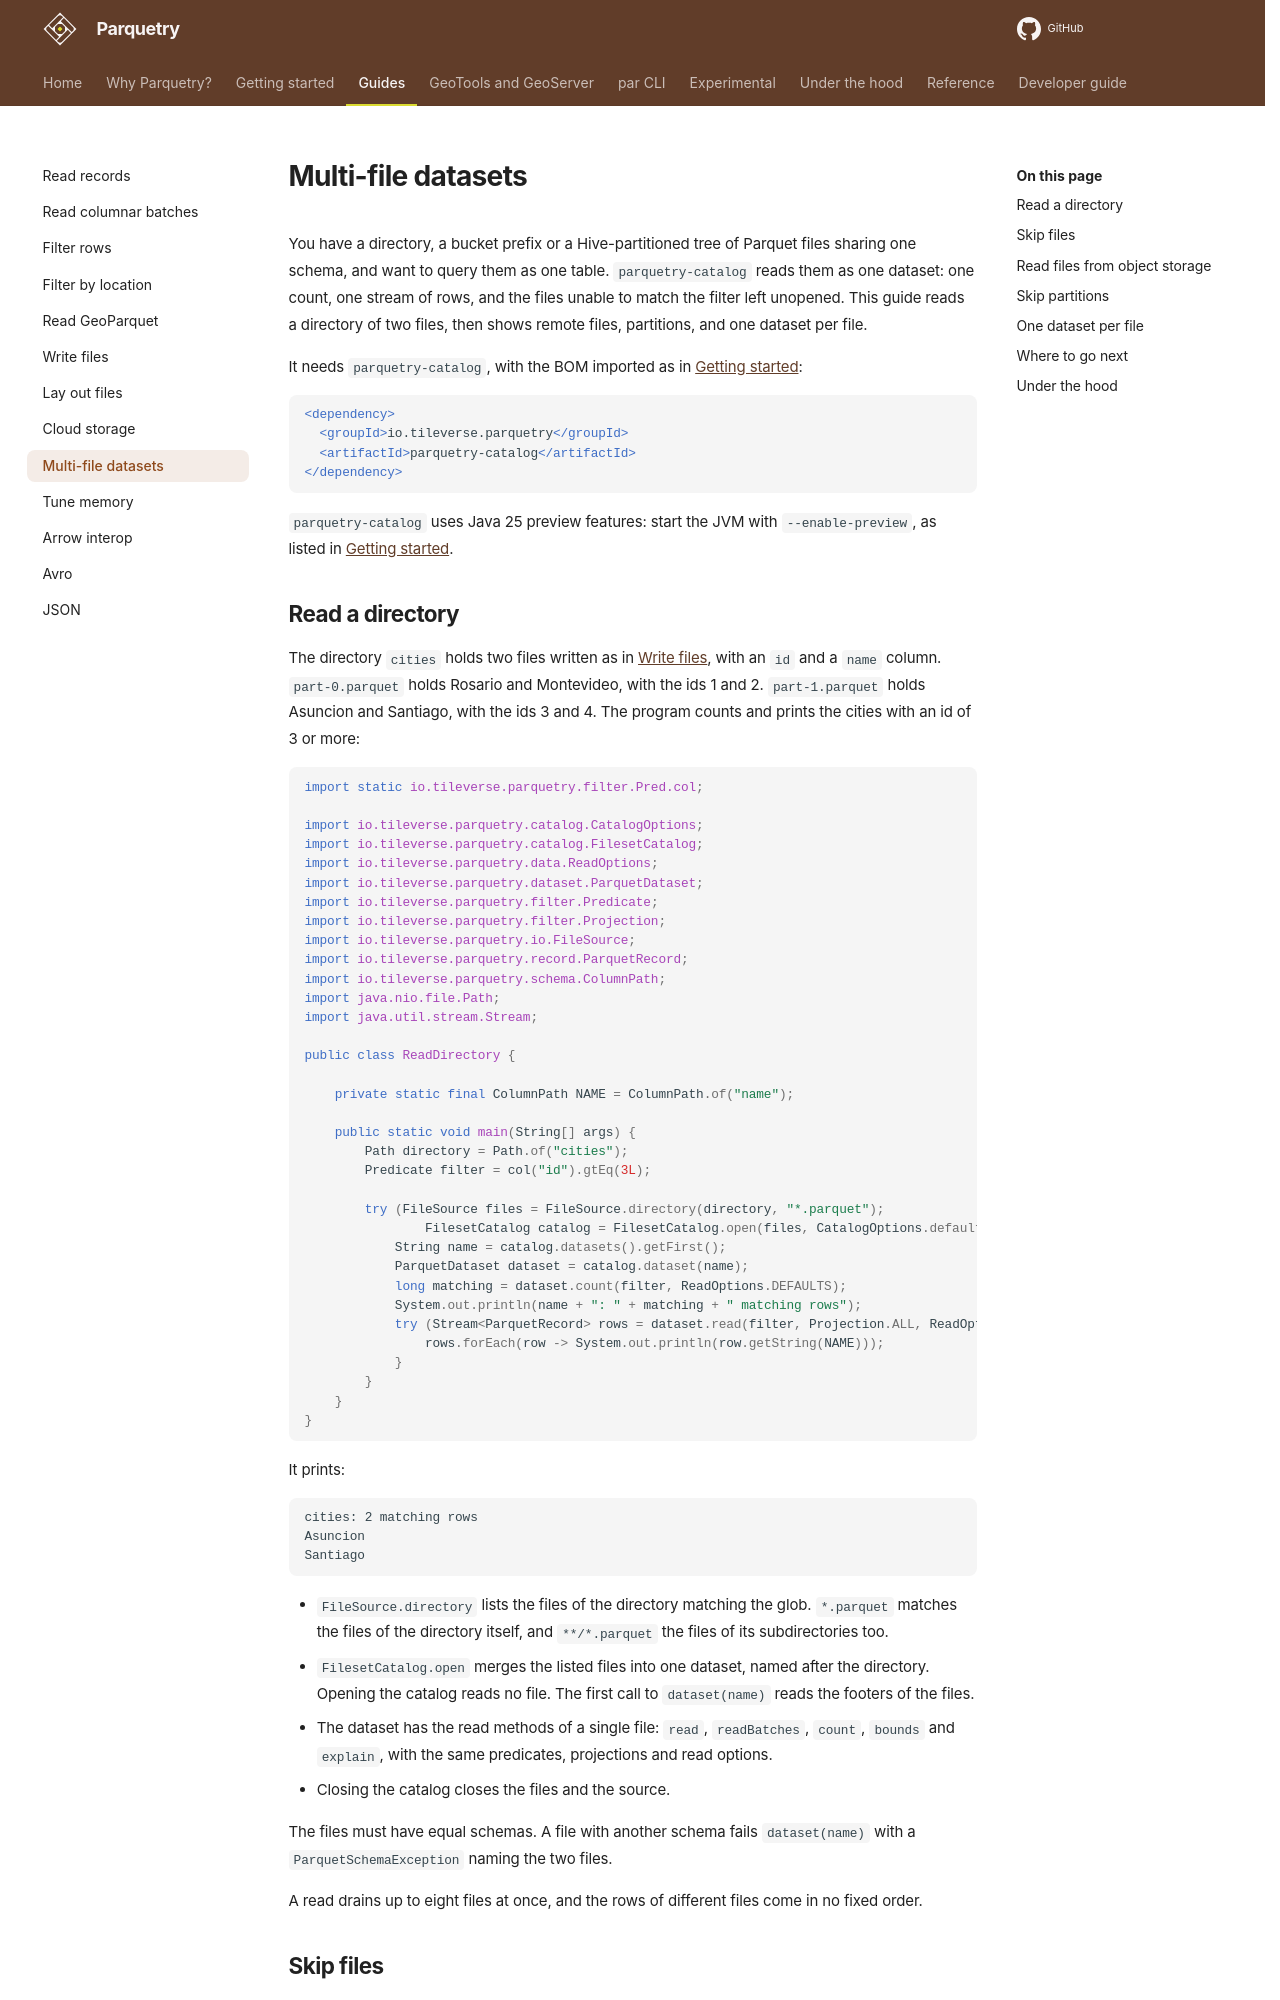

repository: tileverse-io/parquetry · page: guides/datasets/index.html · generator: mkdocs

# Multi-file datasets

You have a directory, a bucket prefix or a Hive-partitioned tree of Parquet files sharing one schema, and want to query them as one table. `parquetry-catalog` reads them as one dataset: one count, one stream of rows, and the files unable to match the filter left unopened. This guide reads a directory of two files, then shows remote files, partitions, and one dataset per file.

It needs `parquetry-catalog`, with the BOM imported as in [Getting started](../getting-started.md#add-the-dependency):

```xml
<dependency>
  <groupId>io.tileverse.parquetry</groupId>
  <artifactId>parquetry-catalog</artifactId>
</dependency>
```

`parquetry-catalog` uses Java 25 preview features: start the JVM with `--enable-preview`, as listed in [Getting started](../getting-started.md#requirements).

## Read a directory

The directory `cities` holds two files written as in [Write files](write.md), with an `id` and a `name` column. `part-0.parquet` holds Rosario and Montevideo, with the ids 1 and 2. `part-1.parquet` holds Asuncion and Santiago, with the ids 3 and 4. The program counts and prints the cities with an id of 3 or more:

```java
import static io.tileverse.parquetry.filter.Pred.col;

import io.tileverse.parquetry.catalog.CatalogOptions;
import io.tileverse.parquetry.catalog.FilesetCatalog;
import io.tileverse.parquetry.data.ReadOptions;
import io.tileverse.parquetry.dataset.ParquetDataset;
import io.tileverse.parquetry.filter.Predicate;
import io.tileverse.parquetry.filter.Projection;
import io.tileverse.parquetry.io.FileSource;
import io.tileverse.parquetry.record.ParquetRecord;
import io.tileverse.parquetry.schema.ColumnPath;
import java.nio.file.Path;
import java.util.stream.Stream;

public class ReadDirectory {

    private static final ColumnPath NAME = ColumnPath.of("name");

    public static void main(String[] args) {
        Path directory = Path.of("cities");
        Predicate filter = col("id").gtEq(3L);

        try (FileSource files = FileSource.directory(directory, "*.parquet");
                FilesetCatalog catalog = FilesetCatalog.open(files, CatalogOptions.defaults())) {
            String name = catalog.datasets().getFirst();
            ParquetDataset dataset = catalog.dataset(name);
            long matching = dataset.count(filter, ReadOptions.DEFAULTS);
            System.out.println(name + ": " + matching + " matching rows");
            try (Stream<ParquetRecord> rows = dataset.read(filter, Projection.ALL, ReadOptions.DEFAULTS)) {
                rows.forEach(row -> System.out.println(row.getString(NAME)));
            }
        }
    }
}
```

It prints:

```
cities: 2 matching rows
Asuncion
Santiago
```

- `FileSource.directory` lists the files of the directory matching the glob. `*.parquet` matches the files of the directory itself, and `**/*.parquet` the files of its subdirectories too.
- `FilesetCatalog.open` merges the listed files into one dataset, named after the directory. Opening the catalog reads no file. The first call to `dataset(name)` reads the footers of the files.
- The dataset has the read methods of a single file: `read`, `readBatches`, `count`, `bounds` and `explain`, with the same predicates, projections and read options.
- Closing the catalog closes the files and the source.

The files must have equal schemas. A file with another schema fails `dataset(name)` with a `ParquetSchemaException` naming the two files.

A read drains up to eight files at once, and the rows of different files come in no fixed order.
